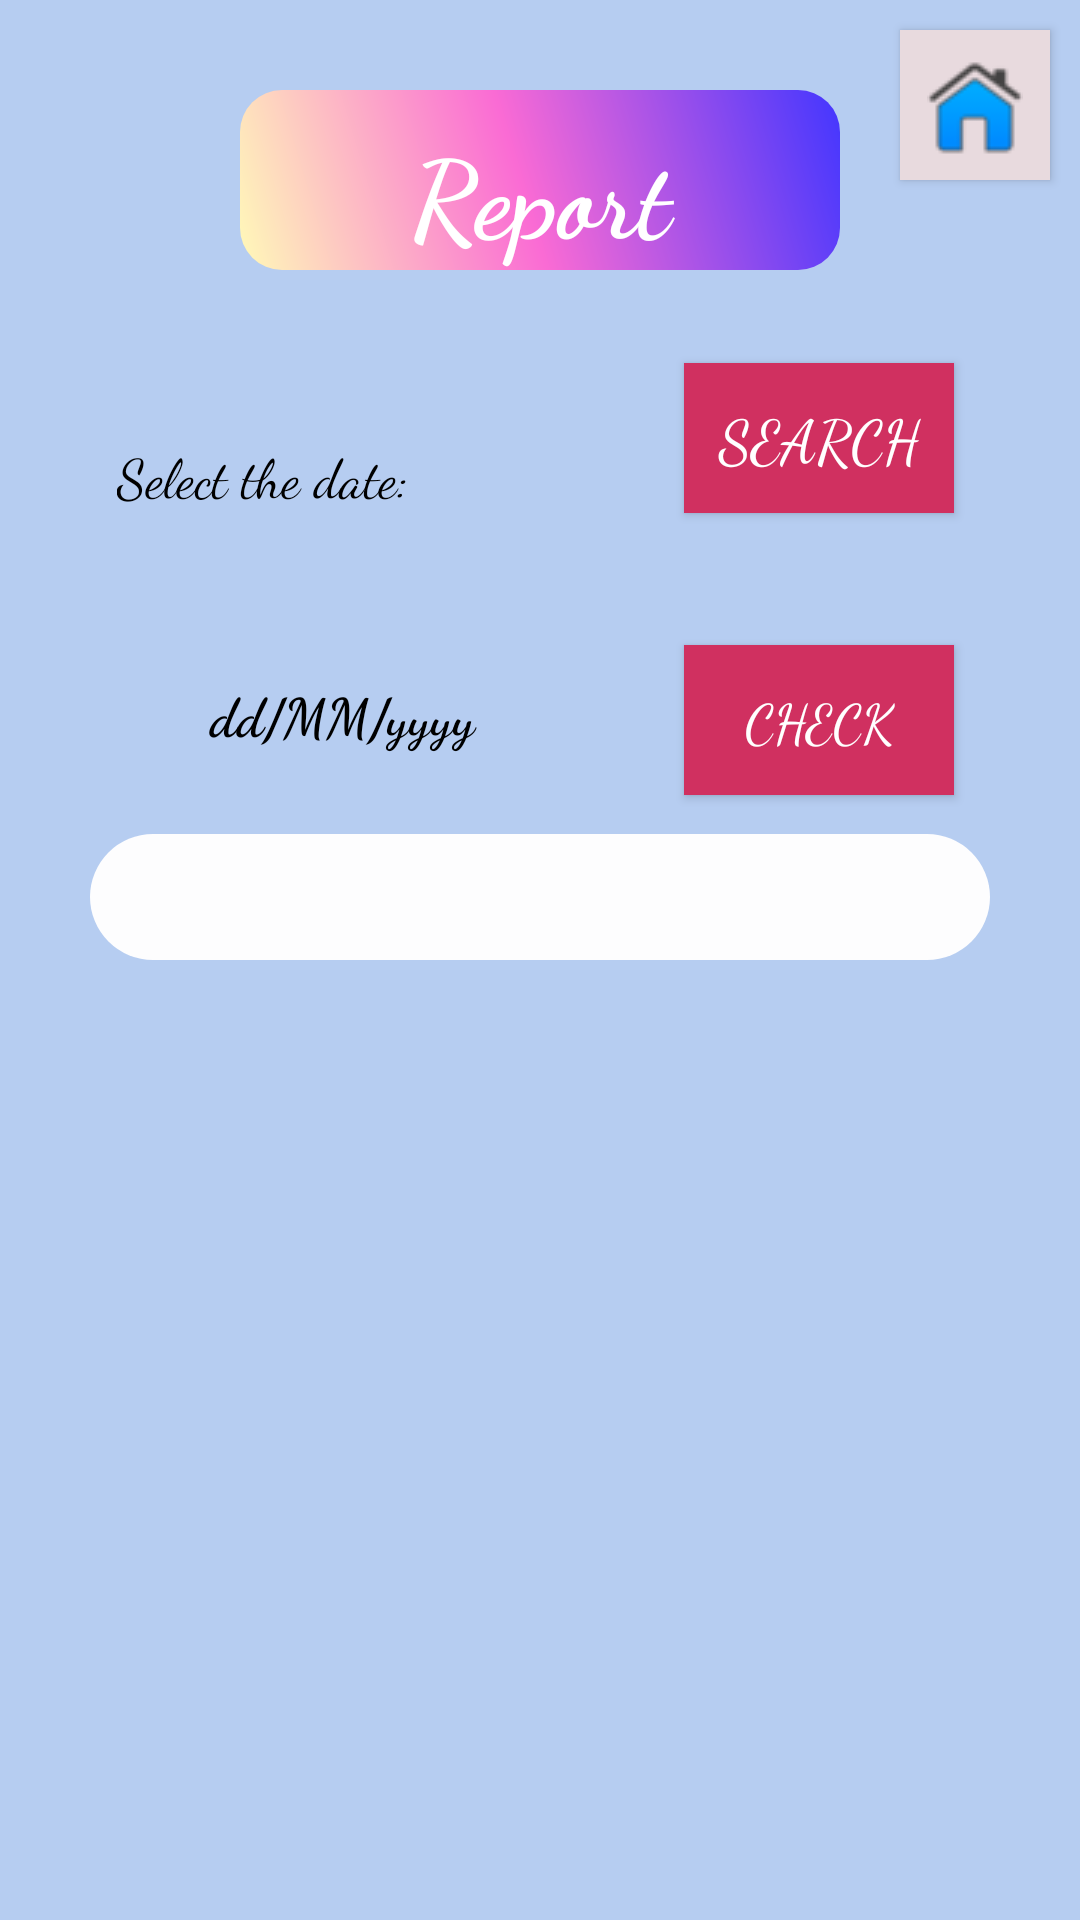

Write the Android layout XML for this screen, with the resource values it uses.
<!-- AndroidManifest.xml: application theme AppTheme -->
<!-- res/layout/activity_calendar_user.xml -->
<?xml version="1.0" encoding="utf-8"?>

<RelativeLayout xmlns:android="http://schemas.android.com/apk/res/android"
    xmlns:app="http://schemas.android.com/apk/res-auto"
    xmlns:tools="http://schemas.android.com/tools"
    android:layout_width="match_parent"
    android:layout_height="match_parent"
    android:background="#b6cdf1"
    tools:context="com.example.connectfirebase.calendarUser">

    <TextView
        android:id="@+id/textDes_set"
        android:layout_alignParentTop="true"
        android:layout_centerHorizontal="true"
        android:layout_marginTop="30dp"
        android:fontFamily="cursive"
        android:text="Report"
        android:textAlignment="center"
        android:textColor="#FFFFFF"
        android:textSize="36dp"
        android:textStyle="bold"
        android:paddingTop="9dp"
        android:layout_width="200dp"
        android:layout_height="60dp"

        android:background="@drawable/button_shape_report"
        android:shadowColor="#A8A8A8"
        android:shadowDx="0"
        android:shadowDy="0"
        android:shadowRadius="0" />

    <TextView
        android:id="@+id/textView16"
        android:layout_width="wrap_content"
        android:layout_height="wrap_content"
        android:layout_alignBottom="@+id/button"
        android:layout_alignParentStart="true"
        android:layout_marginStart="39dp"
        android:fontFamily="cursive"
        android:text="Select the date:"
        android:textColor="#000000"
        android:textSize="18dp" />

    <TextView
        android:id="@+id/textView"
        android:layout_width="150dp"
        android:layout_height="54dp"
        android:layout_alignStart="@+id/textView16"
        android:layout_below="@+id/textView16"
        android:layout_marginTop="40dp"
        android:fontFamily="cursive"
        android:gravity="center"
        android:text="dd/MM/yyyy"
        android:textColor="#000000"
        android:textSize="18sp"
        android:textStyle="bold" />

    <Button
        android:id="@+id/button"
        android:layout_width="90dp"
        android:layout_height="50dp"
        android:layout_below="@+id/textDes_set"
        android:layout_marginStart="39dp"
        android:layout_marginTop="31dp"
        android:textSize="20dp"
        android:layout_toEndOf="@+id/textView"
        android:fontFamily="cursive"
        android:textColor="#FFFFFF"
        android:background="#d03060"
        android:text="Search" />


    <Button
        android:id="@+id/button_check"
        android:layout_width="90dp"
        android:layout_height="50dp"
        android:layout_alignBottom="@+id/textView"
        android:layout_alignStart="@+id/button"
        android:background="#d03060"
        android:textSize="18dp"
        android:textColor="#FFFFFF"
        android:fontFamily="cursive"
        android:text="Check"
        />

    <Button
        android:id="@+id/button_back"
        android:layout_width="50dp"
        android:layout_height="50dp"
        android:layout_alignParentEnd="true"
        android:layout_alignParentTop="true"
        android:background="#e8dade"
        android:drawableTop="@drawable/home"
        android:fontFamily="cursive"
        android:paddingTop="10dp"
        android:layout_marginTop="10dp"
        android:layout_marginRight="10dp"
        android:textColor="#FFFFFF"
        android:textSize="18dp" />

    <ScrollView
        android:layout_width="match_parent"
        android:layout_height="match_parent"
        android:layout_alignParentEnd="true"
        android:layout_below="@+id/button_check"
        android:layout_marginTop="10dp">

        <LinearLayout
            android:layout_width="match_parent"
            android:layout_height="wrap_content"
            android:orientation="vertical" >

            <TextView
                android:id="@+id/textView8"
                android:layout_width="300dp"
                android:layout_height="wrap_content"
                android:layout_below="@+id/textView"
                android:layout_centerHorizontal="true"
                android:text=""
                android:layout_marginTop="3dp"
                android:layout_marginLeft="30dp"
                android:textSize="20dp"
                android:textColor="#000000"
                android:paddingLeft="30dp"
                android:paddingTop="15dp"
                style="@style/Textresult_style"/>
        </LinearLayout>
    </ScrollView>


</RelativeLayout>
<!-- resources referenced by this layout -->
<resources>
  <!-- drawable button_shape_report (drawable) -->
  <?xml version="1.0" encoding="utf-8"?>
  
  <shape xmlns:android="http://schemas.android.com/apk/res/android" android:shape="rectangle" >
      <corners
          android:radius="14dp"
          />
      <gradient
          android:angle="45"
          android:centerX="47%"
          android:centerColor="#FA6BD4"
          android:startColor="#FFFAB8"
          android:endColor="#4336FF"
          android:type="linear"
          />
      <padding
          android:left="0dp"
          android:top="0dp"
          android:right="0dp"
          android:bottom="0dp"
          />
      <size
          android:width="185dp"
          android:height="100dp"
          />
  </shape>
  <!-- drawable home: png bitmap (drawable, 1804 bytes) -->
  <style name="Textresult_style">
          <item name="android:paddingLeft">10dp</item>
          <item name="android:background">@drawable/result_background</item>
          <item name="android:ems">10</item>
      </style>
  <style name="AppTheme" parent="Theme.AppCompat.Light.NoActionBar">
          
          <item name="colorPrimary">@color/colorPrimary</item>
          <item name="colorPrimaryDark">@color/colorPrimaryDark</item>
          <item name="colorAccent">@color/colorAccent</item>
      </style>
  <!-- drawable result_background (drawable) -->
  <?xml version="1.0" encoding="utf-8"?>
  
  <selector xmlns:android="http://schemas.android.com/apk/res/android">
      <item>
          <shape android:shape="rectangle">
          <corners android:radius="50dp"/>
              <solid android:color="#FDFDFE"/>
              <size android:height="35dp"/>
  
          </shape>
      </item>
      </selector>
  <!-- not gathered from this repository: default colours our renderer supplied (Android Studio template values) -->
  <color name="colorPrimary">#FF6200EE</color>
  <color name="colorPrimaryDark">#FF3700B3</color>
  <color name="colorAccent">#FF03DAC5</color>
</resources>
